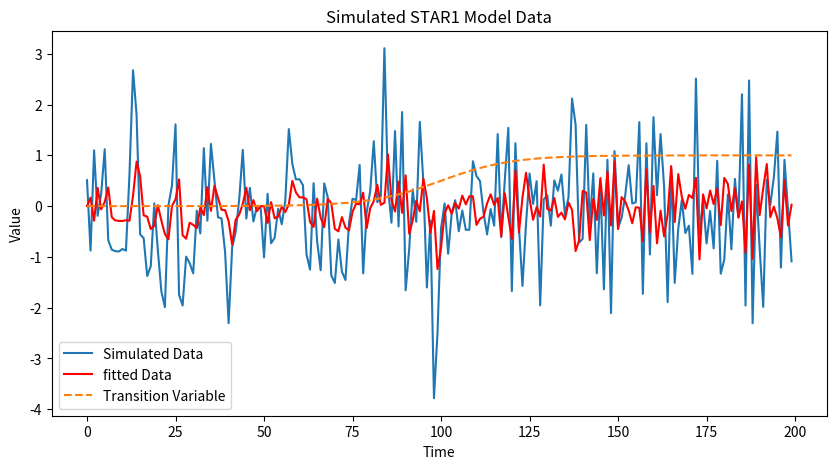

This figure's Python source:
# This file is a training ground for STAR and LSTAR models

import numpy as np
import pandas as pd
import scipy.stats as stats
import matplotlib.pyplot as plt
from scipy.optimize import minimize
#General form of a STAR model follows tre following structure:
# y_t = \phi_1 * y(t) *(1 - G(s_t, \gamma, c)) + \phi_2 * y(t) *G(s_t, \gamma, c) + \epsilon_t
# \phi_1 = phi_1_0 + phi_1_1L + phi_1_2L^2 + ... + phi_1_pL^p
# \phi_2 = phi_2_0 + phi_2_1L + phi_2_2L^2 + ... + phi_2_pL^p
# where G(s_t, \gamma, c) is a smooth transition function, 
# such as logistic : (1 + exp(-\gamma(s_t - C)))^(-1)           ->LSTAR
# or exponential : (1 + exp(-\gamma(s_t - C))^2)                ->ESTAR
# or second order logistic: (1 + exp(-\gamma(s_t - C_1)(s_t - C_2)))^(-1)    -> SETAR with THREE regimes
# s_t is the trransition variable. Can be exogenous or lagged endogeneous.
# c - threshold parameter switching between two regimes
# \gamma - smoothness parameter reflecting the speed of transition between regimes
# large \gamma - instanteneous change of the regimes

def logistic_transition_function(s_t, gamma, c):
    return 1 / (1 + np.exp(-gamma * (s_t - c)))

def star1_model(parameters, trigger, data):
    """A simple STAR1 model with the logistic transition function.
    The idea is to isolate gamma and c parameters from the model, leaving
    the remaining parameters linear.

    Args:
        phi1 (_type_): Normal state AR parameter
        phi2 (_type_): Transitioned state AR parameter
        c (_type_): threshold parameter
        gamma (_type_): smoothness parameter
        trigger (_type_): transition variable (exogeneous or lagged endogeneous)
        data (_type_): data
    """
    gamma, c = parameters
    
    transition = logistic_transition_function(trigger, gamma, c)
    
    # y = phi1 y_t-1 + phi2 y_t-1 * transition + epsilon_t
    
    # params = np.array([phi1, phi2])
    X = np.column_stack([(data*(1-transition))[:-1], (data*transition)[:-1]])
    
    beta = np.linalg.inv(X.T @ X)@X.T @ data[1:]
    y_fit = X @ beta
    
    residuals = data[1:] - y_fit
    # sigma = np.std(residuals)
    
    return beta, X, residuals

def star1_mle(parameters, trigger, data):
    
    _, _, residuals = star1_model(parameters, trigger, data)
    
    # sigma = np.std(residuals)
    # # residuals /= sigma
    # n = len(residuals)
    # llf = -n / 2 * np.log(2 * np.pi * sigma**2) - 0.5 * np.sum(residuals**2)
          
    return sum(residuals**2)





if __name__ == "__main__":
    # simulation
    np.random.seed(42)
    phi1 = 0.4
    phi2 = -0.4
    
    noise = stats.t.rvs(df=30, loc = 0, scale=1, size = 200)
    data = noise.copy()
    
    shift = np.arange(0,200,1)
    transition = logistic_transition_function(shift, 0.1, 100)
    
    for i in range(1, len(data)):
        data[i] = phi1 * data[i-1] * (1-transition[i]) + phi2*data[i-1]* transition[i] + noise[i]
    
    

    # 3. Initial guess (unconstrained)
    initial_guess = [1, 100]
    trigger = shift.copy()
    # 4. Unconstrained optimization (no bounds, no constraints)
    result = minimize(star1_mle, initial_guess, args=(trigger, data,), method='BFGS')
    print(result.fun)
    # multimodal optimization problem that requires a grtid of starting values to find the global minimum
    est_params = result.x
    beta,X,_ = star1_model(est_params, trigger, data)
    # transition_fit = 1/logistic_transition_function(trigger, est_params[0], est_params[1])
    X_ = np.insert(X,0,[0,0],axis=0)
    data_fit = X_ @ beta
    
    # visualize the data
    plt.figure(figsize=(10, 5))
    plt.plot(data, label='Simulated Data')
    plt.plot(data_fit, label='fitted Data',color='red')
    plt.plot(transition, label='Transition Variable', linestyle='--')
    plt.title('Simulated STAR1 Model Data')
    plt.xlabel('Time')
    plt.ylabel('Value')
    plt.legend()
    plt.show()
    print("Simulation complete.")
    
    
    
    
    
    
    